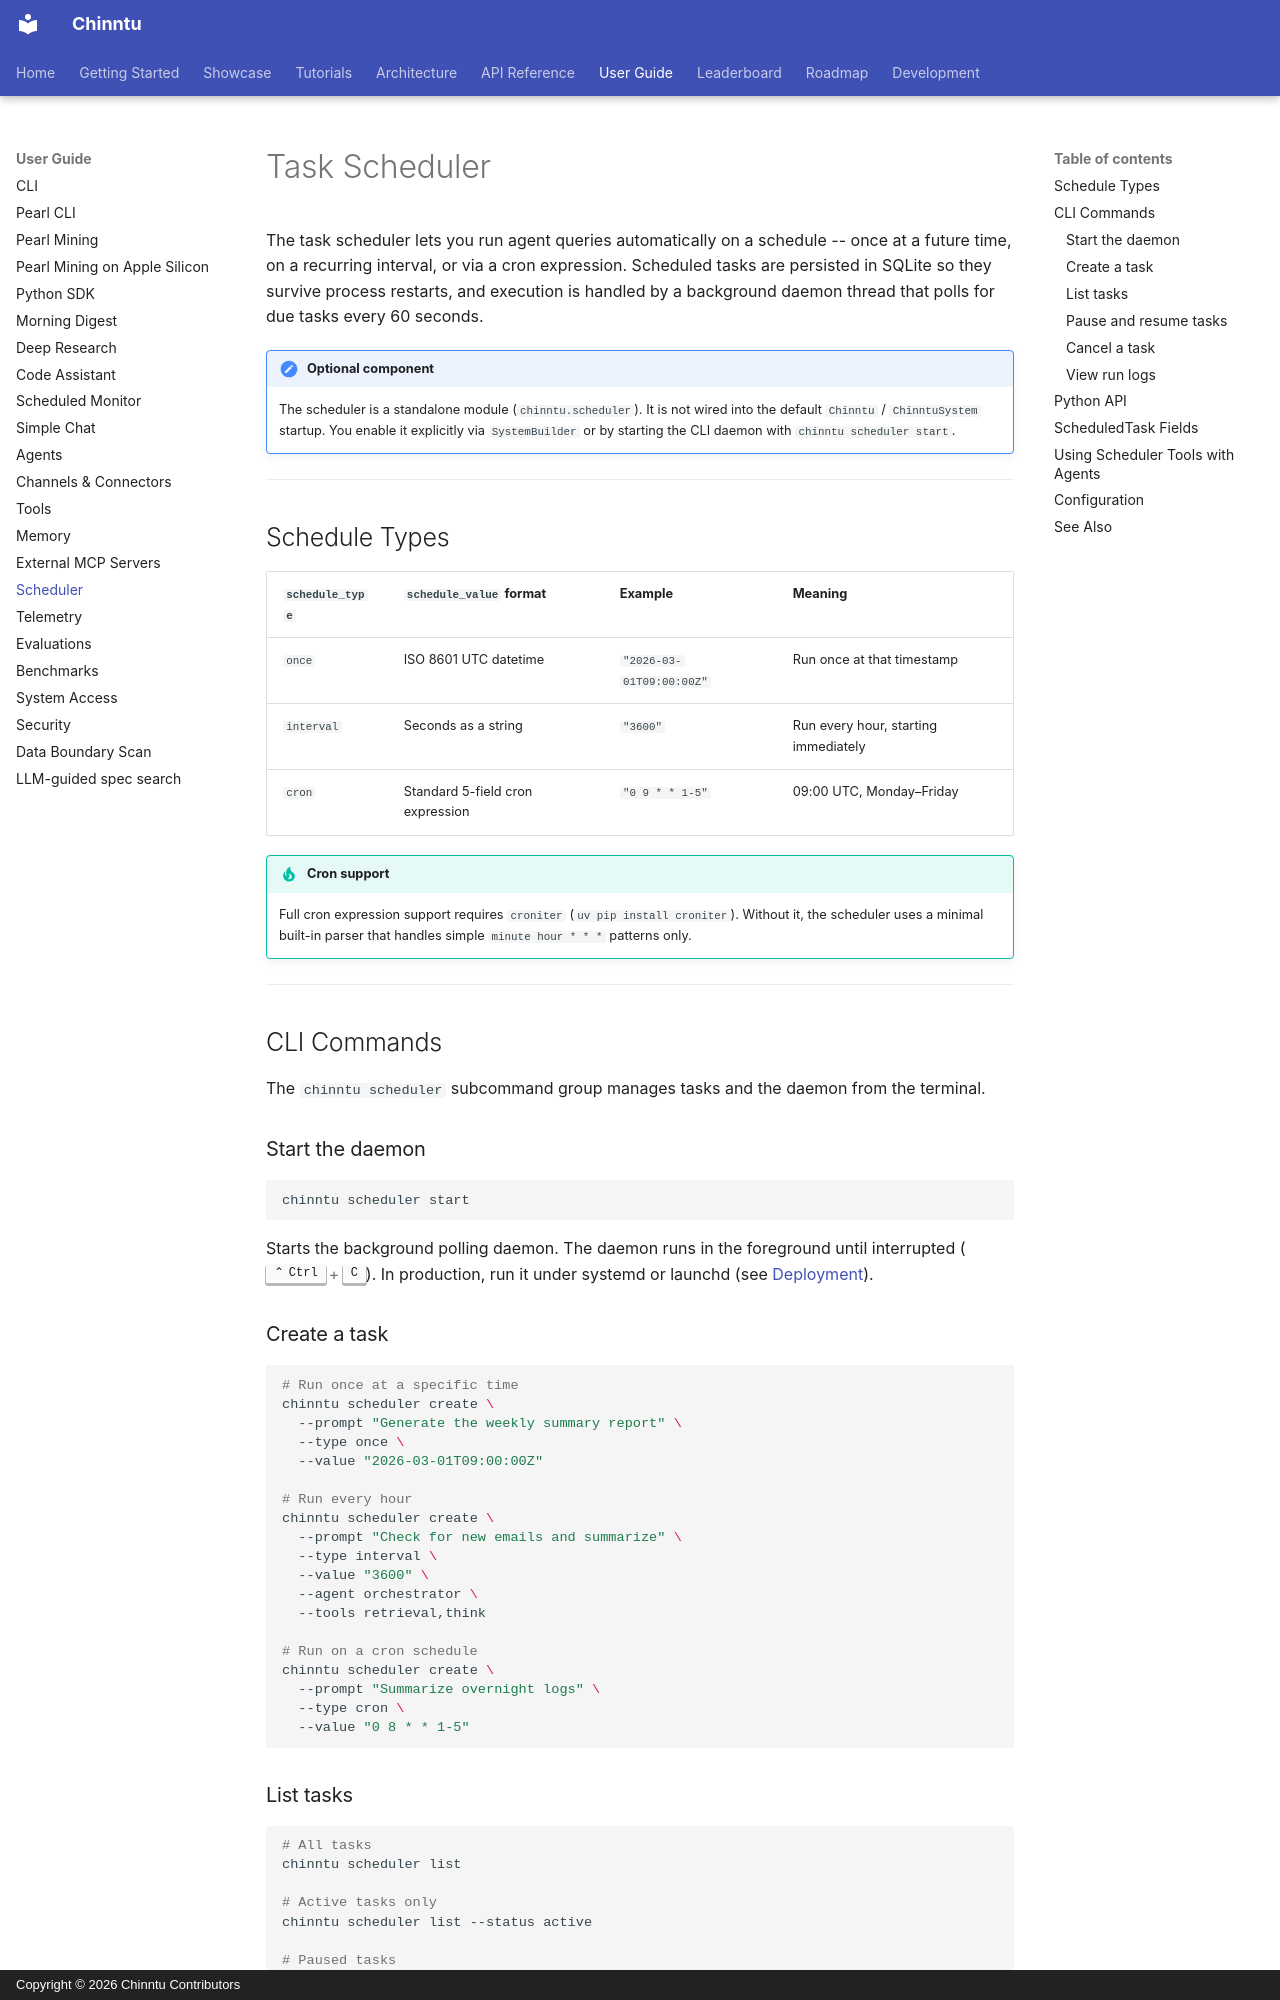

repository: jogender18/Chinntu · page: user-guide/scheduler/index.html · generator: mkdocs · copyright: Copyright © 2026 Chinntu Contributors

# Task Scheduler

The task scheduler lets you run agent queries automatically on a schedule -- once at a future time, on a recurring interval, or via a cron expression. Scheduled tasks are persisted in SQLite so they survive process restarts, and execution is handled by a background daemon thread that polls for due tasks every 60 seconds.

!!! note "Optional component"
    The scheduler is a standalone module (`chinntu.scheduler`). It is not wired into the default `Chinntu` / `ChinntuSystem` startup. You enable it explicitly via `SystemBuilder` or by starting the CLI daemon with `chinntu scheduler start`.

---

## Schedule Types

| `schedule_type` | `schedule_value` format            | Example                     | Meaning                             |
|-----------------|------------------------------------|-----------------------------|-------------------------------------|
| `once`          | ISO 8601 UTC datetime              | `"2026-03-01T09:00:00Z"`    | Run once at that timestamp          |
| `interval`      | Seconds as a string                | `"3600"`                    | Run every hour, starting immediately |
| `cron`          | Standard 5-field cron expression   | `"0 9 * * 1-5"`             | 09:00 UTC, Monday–Friday            |

!!! tip "Cron support"
    Full cron expression support requires `croniter` (`uv pip install croniter`). Without it, the scheduler uses a minimal built-in parser that handles simple `minute hour * * *` patterns only.

---

## CLI Commands

The `chinntu scheduler` subcommand group manages tasks and the daemon from the terminal.

### Start the daemon

```bash
chinntu scheduler start
```

Starts the background polling daemon. The daemon runs in the foreground until interrupted (++ctrl+c++). In production, run it under systemd or launchd (see [Deployment](../deployment/systemd.md)).

### Create a task

```bash
# Run once at a specific time
chinntu scheduler create \
  --prompt "Generate the weekly summary report" \
  --type once \
  --value "2026-03-01T09:00:00Z"

# Run every hour
chinntu scheduler create \
  --prompt "Check for new emails and summarize" \
  --type interval \
  --value "3600" \
  --agent orchestrator \
  --tools retrieval,think

# Run on a cron schedule
chinntu scheduler create \
  --prompt "Summarize overnight logs" \
  --type cron \
  --value "0 8 * * 1-5"
```

### List tasks

```bash
# All tasks
chinntu scheduler list

# Active tasks only
chinntu scheduler list --status active

# Paused tasks
chinntu scheduler list --status paused
```

Example output:

```
ID               AGENT     TYPE       VALUE          STATUS   NEXT RUN
a3f9b12c4d8e    simple    cron       0 8 * * 1-5    active   2026-02-26T08:00:00+00:00
b7c2e56f1a3d    orchestr  interval   3600           active   2026-02-25T14:05:00+00:00
```
